Dataset: data (GitHub, DeepLearner7/Hand-Gesture-Recognition). Classes: closed hand, one finger, open palm.

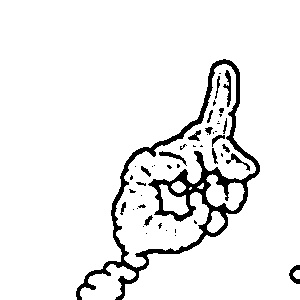
Label: one finger

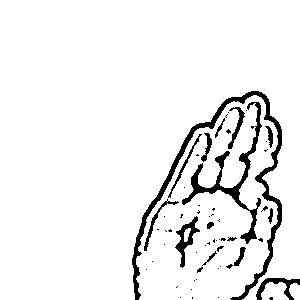
Label: open palm

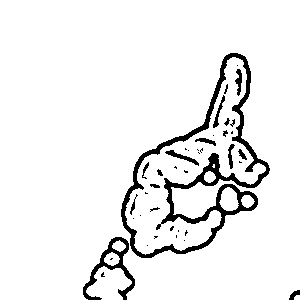
Label: one finger

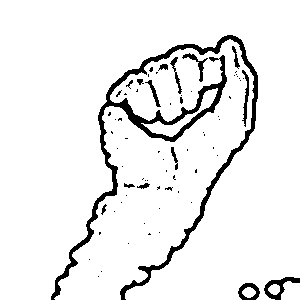
Label: closed hand

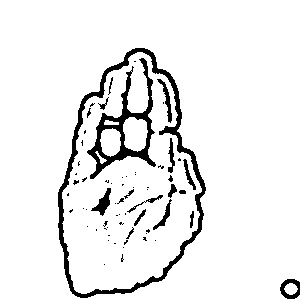
Label: open palm

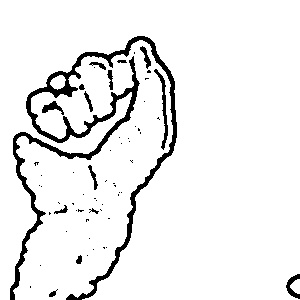
Label: closed hand
